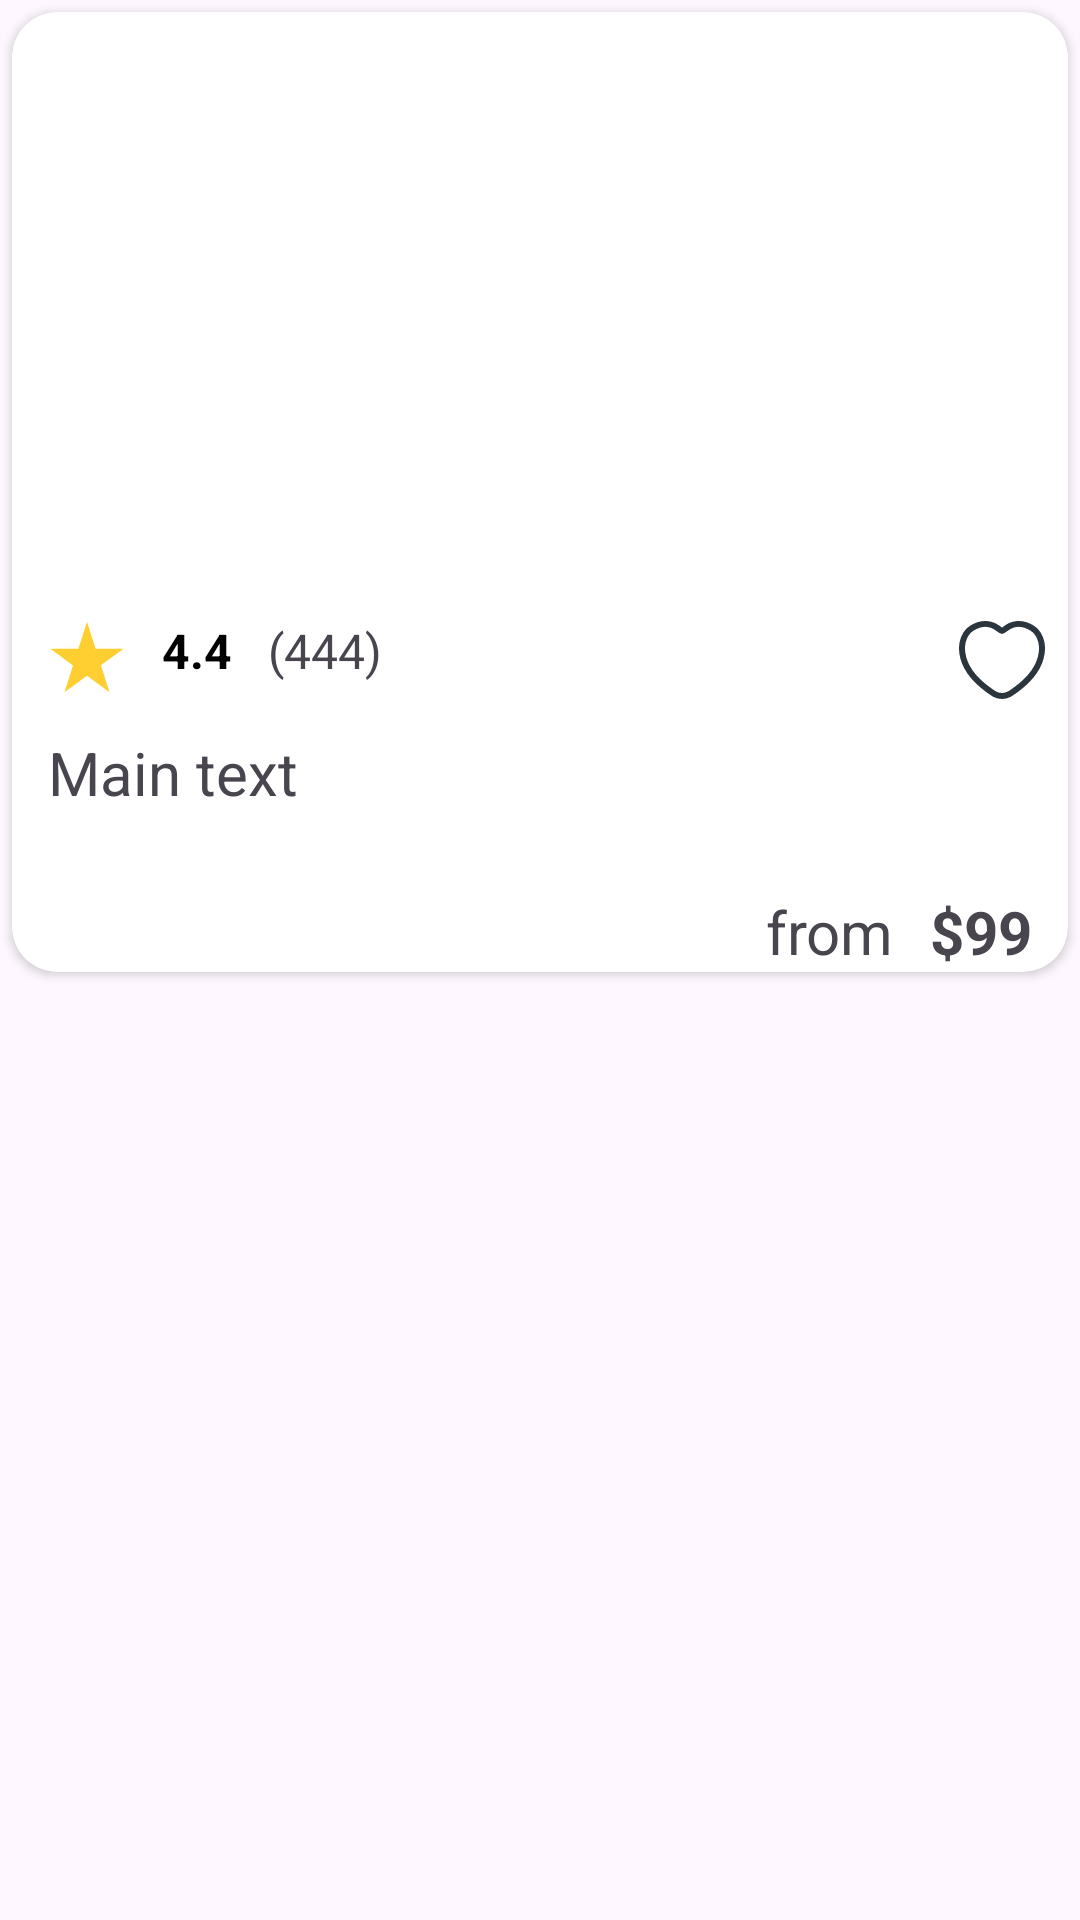

This screen was rendered from an Android layout file. Write that file and the resources it references.
<!-- AndroidManifest.xml: application theme Theme.Freelancing -->
<!-- res/layout/inspired_view.xml -->
<?xml version="1.0" encoding="utf-8"?>
<RelativeLayout xmlns:android="http://schemas.android.com/apk/res/android"
    android:layout_width="200dp"
    xmlns:app="http://schemas.android.com/apk/res-auto"
    android:layout_margin="8dp"
    android:layout_height="wrap_content">

    <androidx.cardview.widget.CardView
        android:layout_width="match_parent"
        android:layout_height="wrap_content"
        android:outlineSpotShadowColor="@color/black"
        app:cardCornerRadius="15sp"
        android:layout_margin="4dp"
        android:elevation="12dp"
        >
        <RelativeLayout
            android:layout_width="match_parent"
            android:layout_height="wrap_content">
            <ImageView
                android:id="@+id/iv_inspire"
                android:layout_width="match_parent"
                android:scaleType="centerCrop"
                android:layout_height="190dp"
                android:src="@drawable/cardone" />

            <ImageView
                android:id="@+id/iv_inspire_favorite"
                android:layout_width="32dp"
                android:layout_height="32dp"
                android:layout_below="@+id/iv_inspire"
                android:layout_alignRight="@+id/iv_inspire"
                android:src="@drawable/favourite"
                android:layout_marginTop="10dp"
                android:layout_marginRight="6dp"
                android:layout_marginLeft="20dp"
                />

            <LinearLayout
                android:id="@+id/linearLayout"
                android:layout_width="wrap_content"
                android:layout_height="wrap_content"
                android:layout_below="@+id/iv_inspire"
                android:layout_margin="12dp"
                >

                <ImageView
                    android:id="@+id/iv_inspire_rate"
                    android:layout_width="26dp"
                    android:layout_height="26dp"
                    android:src="@drawable/star" />

                <TextView
                    android:id="@+id/tv_inspire_rate"
                    android:layout_width="wrap_content"
                    android:layout_height="wrap_content"
                    android:layout_marginLeft="12dp"
                    android:text="4.4"
                    android:textColor="@color/black"
                    android:textSize="16sp"
                    android:textStyle="bold" />

                <TextView
                    android:id="@+id/tv_inspire_number_user"
                    android:layout_width="wrap_content"
                    android:layout_height="wrap_content"
                    android:layout_marginLeft="12dp"
                    android:text="(444)"
                    android:textSize="16sp" />
            </LinearLayout>


            <TextView
                android:id="@+id/tv_inspire_main_text"
                android:layout_width="match_parent"
                android:layout_height="wrap_content"
                android:layout_below="@id/linearLayout"
                android:text="Main text"
                android:maxLines="1"
                android:layout_marginLeft="12dp"
                android:textSize="20sp" />


            <LinearLayout
                android:layout_width="wrap_content"
                android:layout_height="wrap_content"
                android:layout_below="@+id/tv_inspire_main_text"
                android:layout_alignRight="@+id/tv_inspire_main_text"
                android:layout_marginTop="26dp"
                android:layout_marginRight="12dp">

                <TextView
                    android:id="@+id/tv_inspire_from"
                    android:layout_width="wrap_content"
                    android:layout_height="wrap_content"
                    android:text="from"
                    android:textSize="20sp" />

                <TextView
                    android:id="@+id/tv_inspire_price"
                    android:layout_width="wrap_content"
                    android:layout_height="wrap_content"
                    android:layout_marginLeft="12dp"
                    android:text="$99"
                    android:textSize="20sp"
                    android:textStyle="bold" />
            </LinearLayout>

        </RelativeLayout>
    </androidx.cardview.widget.CardView>




</RelativeLayout>
<!-- resources referenced by this layout -->
<resources>
  <color name="black">#FF000000</color>
  <!-- drawable favourite (drawable) -->
  <vector xmlns:android="http://schemas.android.com/apk/res/android"
      android:width="24dp"
      android:height="24dp"
      android:viewportWidth="24"
      android:viewportHeight="24">
    <path
        android:pathData="m19.463,3.994c-2.682,-1.645 -5.022,-0.982 -6.428,0.074 -0.577,0.433 -0.865,0.649 -1.034,0.649s-0.458,-0.216 -1.034,-0.649c-1.406,-1.056 -3.747,-1.719 -6.428,-0.074 -3.519,2.159 -4.316,9.281 3.802,15.289 1.546,1.144 2.319,1.717 3.66,1.717s2.114,-0.572 3.661,-1.717c8.118,-6.009 7.321,-13.13 3.802,-15.289z"
        android:strokeWidth="1.5"
        android:fillColor="#00000000"
        android:strokeColor="#2a353d"
        android:strokeLineCap="round"/>
  </vector>
  <!-- drawable star (drawable) -->
  <vector xmlns:android="http://schemas.android.com/apk/res/android"
      android:width="64dp"
      android:height="64dp"
      android:viewportWidth="64"
      android:viewportHeight="64">
    <path
        android:pathData="m62,25.2h-22.9l-7.1,-22.2 -7.1,22.2h-22.9l18.5,13.7 -7,22.1 18.5,-13.7 18.5,13.7 -7.1,-22.2z"
        android:fillColor="#ffce31"/>
  </vector>
  <style name="Theme.Freelancing" parent="Base.Theme.Freelancing" />
  <style name="Base.Theme.Freelancing" parent="Theme.Material3.DayNight.NoActionBar">
          
          
      </style>
</resources>
